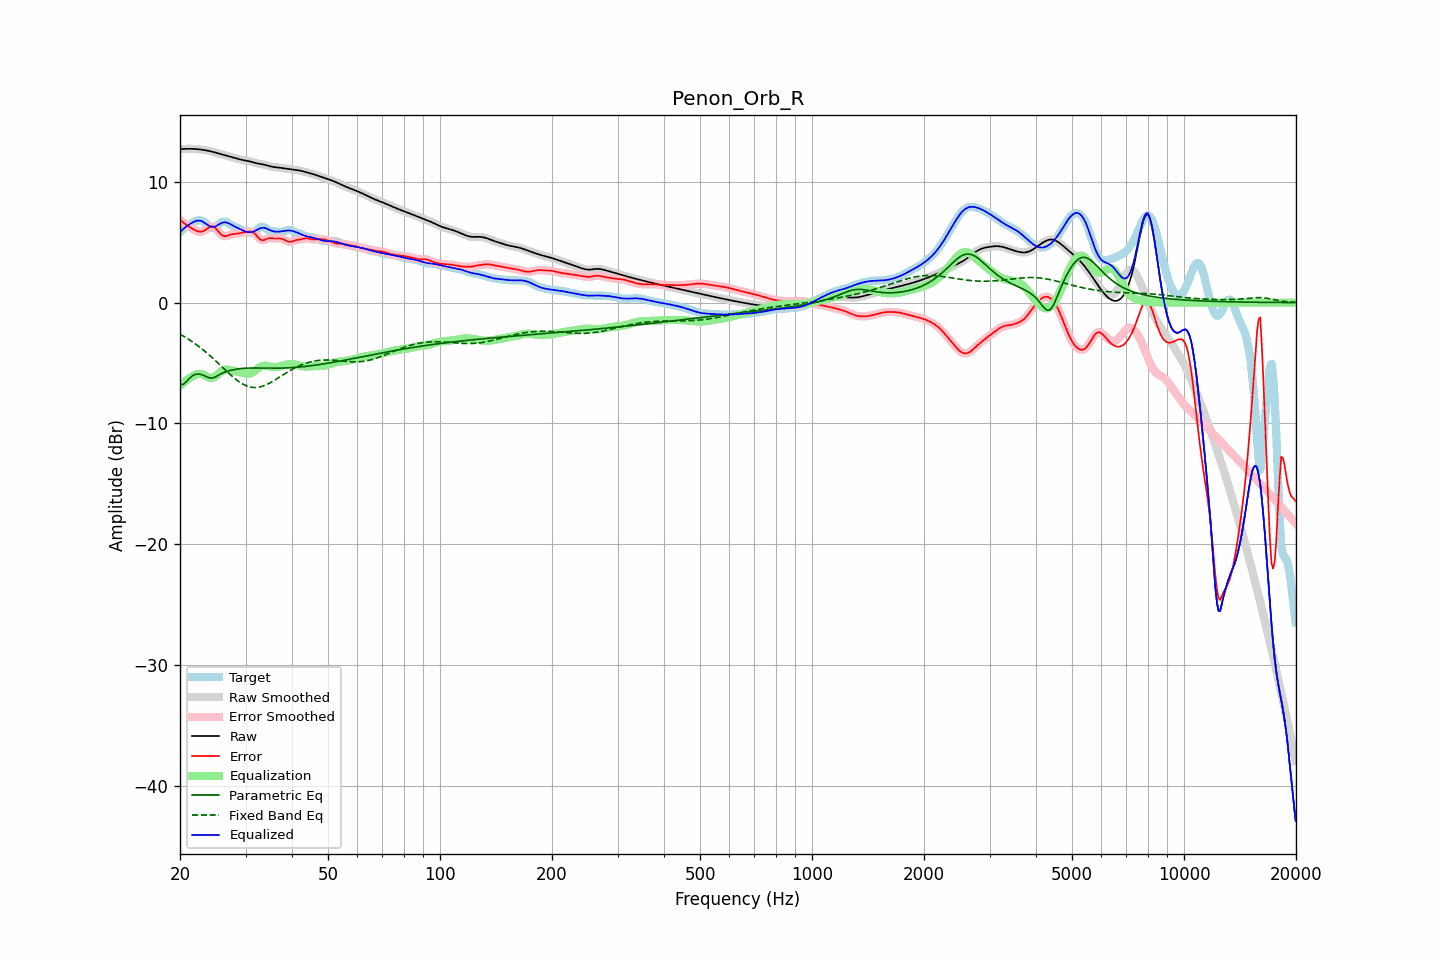

The file beside this chart, header and first rows:
frequency, raw, error, smoothed, error_smoothed, equalization, parametric_eq, fixed_band_eq, equalized_raw, equalized_smoothed, target
20.00, 12.71, 6.87, 12.71, 6.87, -6.89, -6.80, -2.61, 5.83, 5.83, 5.84
20.20, 12.72, 6.75, 12.72, 6.75, -6.76, -6.79, -2.68, 5.96, 5.96, 5.97
20.40, 12.73, 6.64, 12.73, 6.64, -6.64, -6.77, -2.76, 6.09, 6.09, 6.09
20.61, 12.73, 6.53, 12.73, 6.53, -6.52, -6.65, -2.84, 6.21, 6.21, 6.20
20.81, 12.73, 6.43, 12.73, 6.43, -6.42, -6.53, -2.92, 6.31, 6.31, 6.30
21.02, 12.74, 6.34, 12.74, 6.34, -6.33, -6.39, -3.00, 6.41, 6.41, 6.40
21.23, 12.74, 6.26, 12.74, 6.26, -6.24, -6.25, -3.09, 6.50, 6.50, 6.48
21.44, 12.73, 6.18, 12.73, 6.18, -6.16, -6.14, -3.18, 6.57, 6.57, 6.56
21.66, 12.73, 6.10, 12.73, 6.10, -6.08, -6.03, -3.27, 6.65, 6.65, 6.63
21.87, 12.73, 6.03, 12.72, 6.02, -6.01, -5.97, -3.36, 6.71, 6.71, 6.70
22.09, 12.72, 5.96, 12.72, 5.96, -5.96, -5.92, -3.46, 6.76, 6.76, 6.76
22.31, 12.71, 5.91, 12.71, 5.91, -5.92, -5.91, -3.56, 6.79, 6.79, 6.80
22.54, 12.69, 5.87, 12.69, 5.87, -5.90, -5.91, -3.66, 6.79, 6.79, 6.82
22.76, 12.68, 5.86, 12.68, 5.87, -5.91, -5.95, -3.76, 6.77, 6.77, 6.81
22.99, 12.66, 5.90, 12.66, 5.90, -5.94, -5.99, -3.87, 6.71, 6.71, 6.76
23.22, 12.64, 5.95, 12.64, 5.96, -6.00, -6.05, -3.98, 6.64, 6.64, 6.68
23.45, 12.61, 6.04, 12.61, 6.04, -6.07, -6.11, -4.09, 6.54, 6.54, 6.58
23.69, 12.59, 6.14, 12.59, 6.14, -6.14, -6.17, -4.20, 6.45, 6.45, 6.45
23.92, 12.56, 6.23, 12.56, 6.23, -6.20, -6.22, -4.32, 6.36, 6.36, 6.33
24.16, 12.53, 6.30, 12.53, 6.30, -6.23, -6.24, -4.44, 6.30, 6.30, 6.23
24.40, 12.50, 6.32, 12.50, 6.31, -6.23, -6.25, -4.56, 6.27, 6.27, 6.18
24.65, 12.46, 6.27, 12.46, 6.27, -6.19, -6.21, -4.68, 6.27, 6.27, 6.19
24.89, 12.42, 6.18, 12.42, 6.17, -6.11, -6.16, -4.80, 6.31, 6.31, 6.25
25.14, 12.39, 6.03, 12.39, 6.03, -6.01, -6.08, -4.93, 6.38, 6.38, 6.36
25.39, 12.35, 5.87, 12.35, 5.87, -5.89, -6.01, -5.05, 6.46, 6.46, 6.48
25.65, 12.31, 5.71, 12.31, 5.72, -5.77, -5.93, -5.18, 6.54, 6.54, 6.60
25.91, 12.27, 5.59, 12.27, 5.60, -5.67, -5.86, -5.31, 6.60, 6.60, 6.68
26.16, 12.24, 5.53, 12.24, 5.53, -5.60, -5.81, -5.43, 6.64, 6.64, 6.71
26.43, 12.20, 5.50, 12.20, 5.50, -5.55, -5.75, -5.56, 6.65, 6.65, 6.70
26.69, 12.16, 5.51, 12.16, 5.52, -5.54, -5.71, -5.68, 6.63, 6.63, 6.65
26.96, 12.13, 5.56, 12.13, 5.56, -5.55, -5.67, -5.81, 6.58, 6.58, 6.57
27.23, 12.09, 5.61, 12.09, 5.61, -5.57, -5.63, -5.93, 6.52, 6.52, 6.49
27.50, 12.06, 5.65, 12.06, 5.65, -5.61, -5.60, -6.05, 6.45, 6.45, 6.41
27.77, 12.02, 5.68, 12.02, 5.67, -5.64, -5.57, -6.16, 6.38, 6.38, 6.34
28.05, 11.98, 5.69, 11.98, 5.69, -5.68, -5.54, -6.28, 6.30, 6.30, 6.29
28.33, 11.94, 5.70, 11.94, 5.70, -5.71, -5.51, -6.38, 6.24, 6.24, 6.24
28.62, 11.91, 5.72, 11.91, 5.72, -5.74, -5.49, -6.48, 6.17, 6.17, 6.19
28.90, 11.87, 5.74, 11.87, 5.74, -5.76, -5.47, -6.57, 6.11, 6.11, 6.13
29.19, 11.84, 5.77, 11.84, 5.77, -5.79, -5.46, -6.66, 6.05, 6.05, 6.06
29.48, 11.81, 5.81, 11.81, 5.81, -5.82, -5.45, -6.74, 5.99, 5.99, 6.00
29.78, 11.78, 5.84, 11.78, 5.84, -5.85, -5.44, -6.81, 5.93, 5.93, 5.95
30.08, 11.76, 5.86, 11.76, 5.86, -5.87, -5.43, -6.87, 5.88, 5.88, 5.90
30.38, 11.73, 5.88, 11.73, 5.88, -5.89, -5.42, -6.93, 5.85, 5.85, 5.85
30.68, 11.71, 5.89, 11.70, 5.89, -5.88, -5.42, -6.96, 5.82, 5.82, 5.81
30.99, 11.67, 5.88, 11.67, 5.89, -5.85, -5.42, -7.00, 5.82, 5.82, 5.79
31.30, 11.64, 5.86, 11.64, 5.85, -5.79, -5.42, -7.02, 5.85, 5.85, 5.78
31.61, 11.60, 5.77, 11.60, 5.77, -5.70, -5.42, -7.03, 5.90, 5.90, 5.83
31.93, 11.56, 5.65, 11.56, 5.65, -5.60, -5.42, -7.03, 5.96, 5.96, 5.91
32.24, 11.53, 5.50, 11.53, 5.50, -5.50, -5.42, -7.02, 6.03, 6.03, 6.03
32.57, 11.50, 5.34, 11.51, 5.35, -5.40, -5.42, -7.00, 6.10, 6.10, 6.16
32.89, 11.48, 5.23, 11.48, 5.24, -5.32, -5.42, -6.98, 6.16, 6.16, 6.25
33.22, 11.46, 5.16, 11.46, 5.18, -5.27, -5.42, -6.94, 6.19, 6.19, 6.30
33.55, 11.43, 5.17, 11.43, 5.18, -5.24, -5.43, -6.89, 6.20, 6.20, 6.26
33.89, 11.40, 5.22, 11.40, 5.22, -5.23, -5.43, -6.84, 6.17, 6.17, 6.18
34.23, 11.36, 5.28, 11.36, 5.28, -5.24, -5.43, -6.78, 6.13, 6.13, 6.08
34.57, 11.32, 5.33, 11.32, 5.32, -5.26, -5.43, -6.72, 6.06, 6.06, 5.99
34.92, 11.29, 5.34, 11.29, 5.34, -5.29, -5.43, -6.65, 6.00, 6.00, 5.95
35.27, 11.26, 5.34, 11.26, 5.33, -5.32, -5.43, -6.57, 5.94, 5.94, 5.92
35.62, 11.23, 5.32, 11.24, 5.32, -5.33, -5.43, -6.49, 5.90, 5.90, 5.92
35.97, 11.22, 5.31, 11.22, 5.31, -5.34, -5.43, -6.41, 5.88, 5.88, 5.91
... 635 more rows
